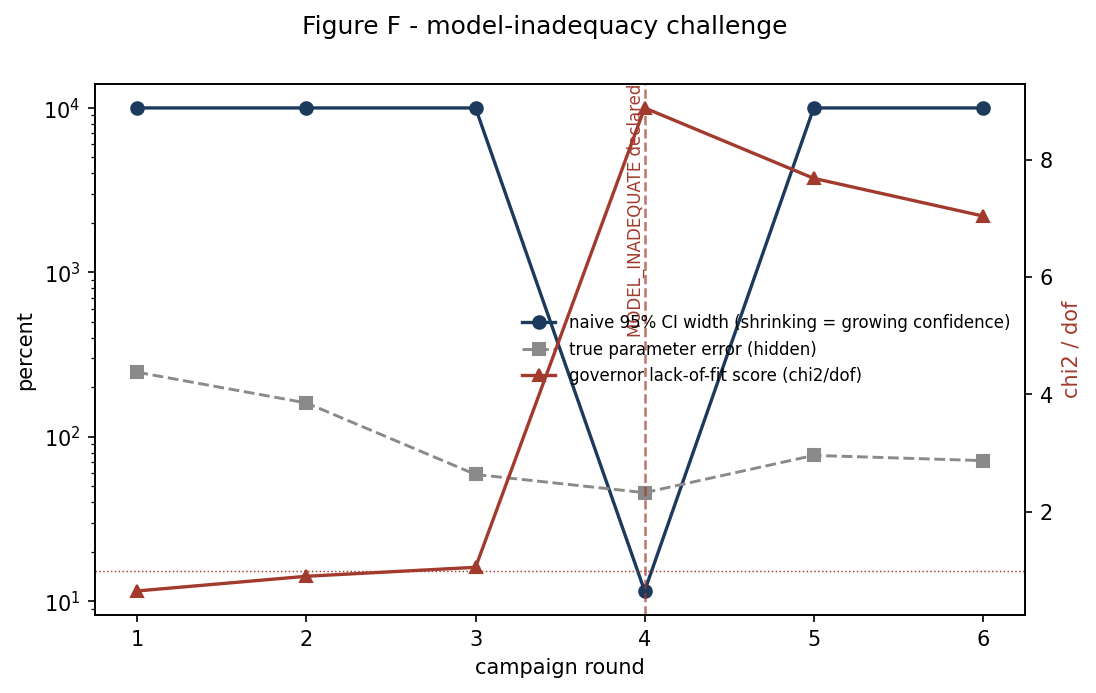

Data behind this chart, as committed beside it:
round, naive_ci_pct, true_err_pct, gov_chi2_dof, state
1, 10000, 246.8, 0.6548, NORMAL_LEARNING
2, 10000, 160.5, 0.9046, NORMAL_LEARNING
3, 10000, 58.95, 1.057, NORMAL_LEARNING
4, 11.54, 45.69, 8.879, MODEL_INADEQUATE
5, 10000, 77.01, 7.68, MODEL_INADEQUATE
6, 10000, 71.56, 7.039, MODEL_INADEQUATE
